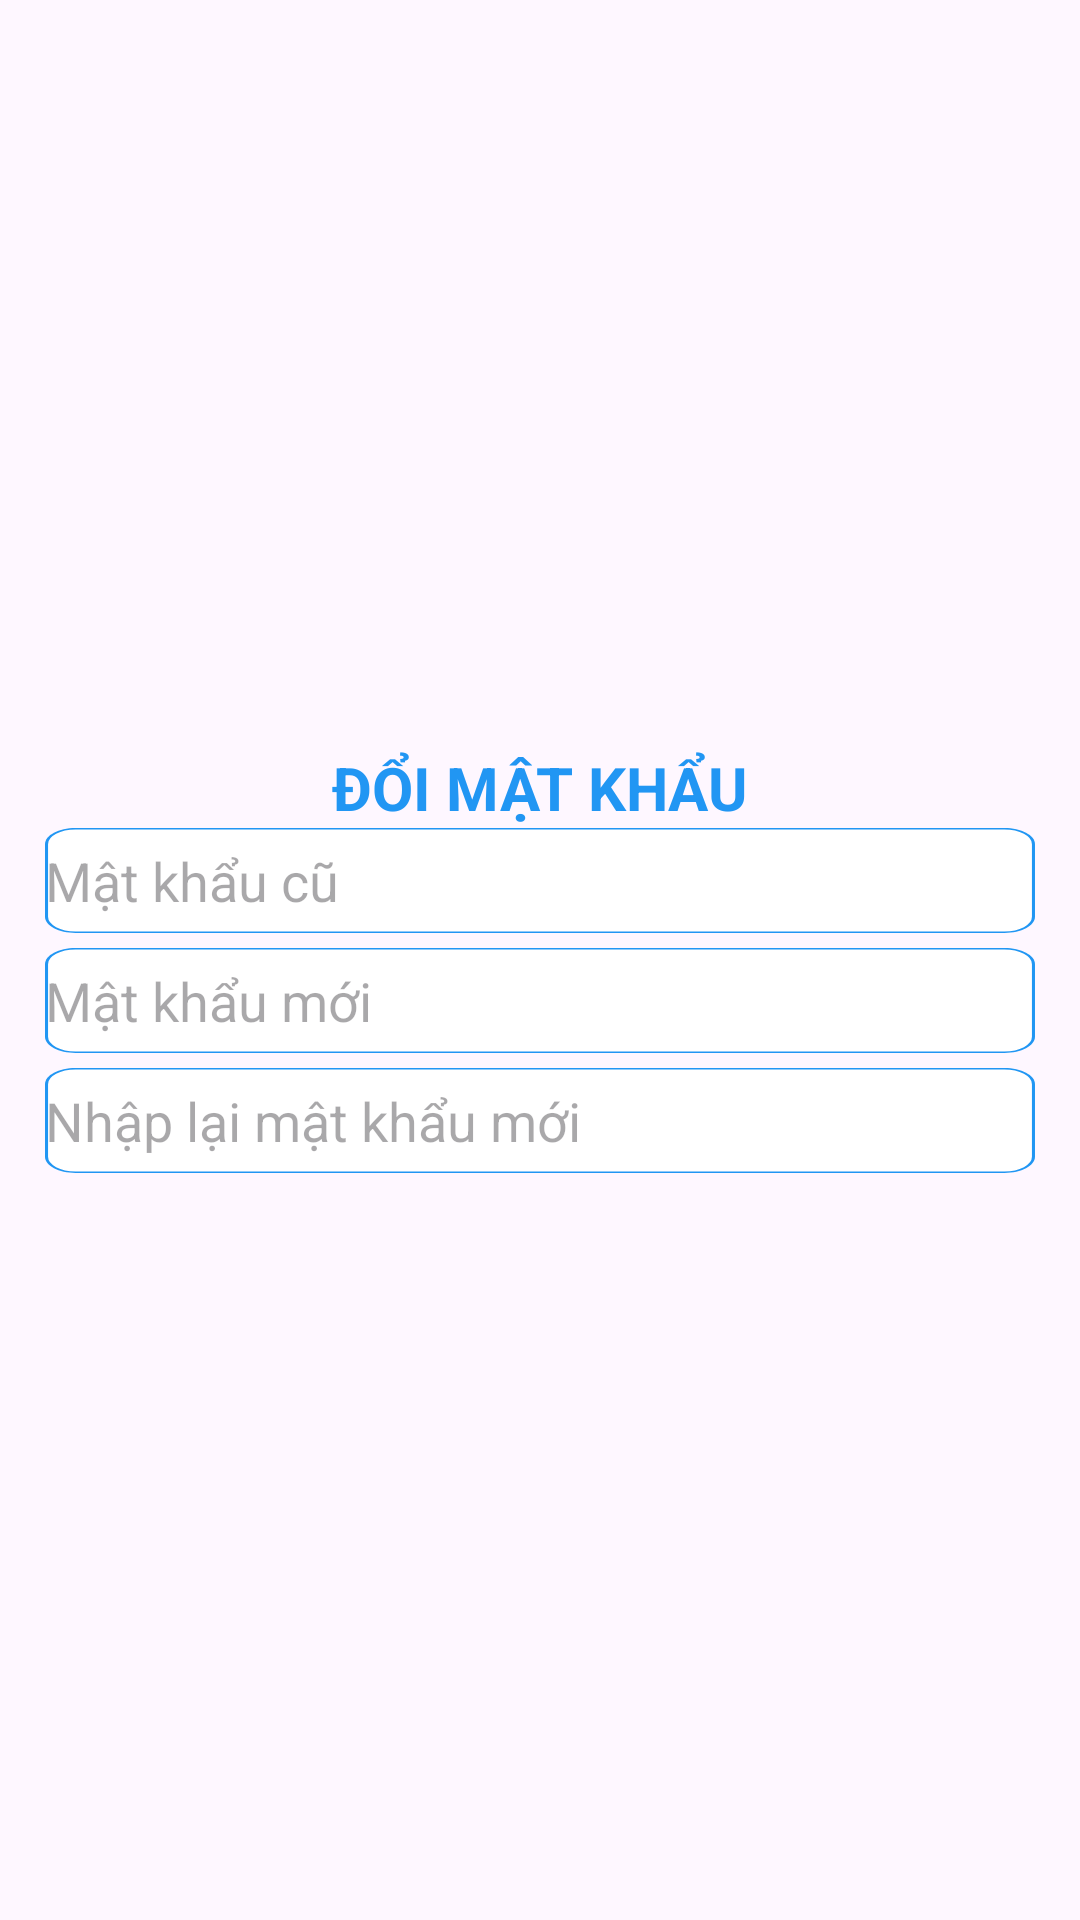

Here is an Android app screen rendered from its layout file. Give the layout XML and the strings, colors and styles it references.
<!-- AndroidManifest.xml: application theme Theme.ỨngDụngĐặtĐồUống -->
<!-- res/layout/dialog_doimk.xml -->
<?xml version="1.0" encoding="utf-8"?>
<LinearLayout xmlns:android="http://schemas.android.com/apk/res/android"
    android:layout_width="match_parent"
    android:layout_height="wrap_content"
    android:orientation="vertical"
    android:gravity="center"

    android:padding="15dp">
    <TextView
        android:text="ĐỔI MẬT KHẨU"
        android:textSize="20dp"
        android:textStyle="bold"
        android:layout_width="wrap_content"
        android:textColor="#2196F3"
        android:layout_height="wrap_content"/>
    <EditText
        android:hint="Mật khẩu cũ"
        android:id="@+id/edPassCu"
        android:layout_width="match_parent"
        android:layout_height="35dp"
        android:inputType="textPassword"
        android:background="@drawable/bg_edit"
        />
    <EditText
        android:hint="Mật khẩu mới"
        android:id="@+id/edPassMoi"
        android:layout_width="match_parent"
        android:layout_height="35dp"
        android:layout_marginTop="5dp"
        android:background="@drawable/bg_edit"
        android:inputType="textPassword"
        />
    <EditText
        android:hint="Nhập lại mật khẩu mới"
        android:id="@+id/edPassMoiNhapLai"
        android:layout_width="match_parent"
        android:layout_height="35dp"
        android:background="@drawable/bg_edit"
        android:layout_marginTop="5dp"

        android:inputType="textPassword"
        />

</LinearLayout>
<!-- resources referenced by this layout -->
<resources>
  <!-- drawable bg_edit (drawable) -->
  <?xml version="1.0" encoding="utf-8"?>
  <vector
      xmlns:android="http://schemas.android.com/apk/res/android"
      xmlns:aapt="http://schemas.android.com/aapt"
      android:width="324.01dp"
      android:height="65dp"
      android:viewportWidth="324.01"
      android:viewportHeight="65"
      >
  
      <group>
  
          <clip-path
              android:pathData="M10 0H314.006C319.529 0 324.006 4.47715 324.006 10V55C324.006 60.5228 319.529 65 314.006 65H10C4.47715 65 0 60.5228 0 55V10C0 4.47715 4.47715 0 10 0Z"
              />
  
          <path
              android:pathData="M0 0V65H324.006V0"
              android:fillColor="#FFFFFF"
              />
  
          <path
              android:pathData="M10 0H314.006C319.529 0 324.006 4.47715 324.006 10V55C324.006 60.5228 319.529 65 314.006 65H10C4.47715 65 0 60.5228 0 55V10C0 4.47715 4.47715 0 10 0Z"
              android:strokeWidth="2"
              android:strokeColor="#2196F3"
              />
  
      </group>
  
  </vector>
  <style name="Theme.ỨngDụngĐặtĐồUống" parent="Base.Theme.ỨngDụngĐặtĐồUống" />
  <style name="Base.Theme.ỨngDụngĐặtĐồUống" parent="Theme.Material3.DayNight.NoActionBar">
          
          
      </style>
</resources>
